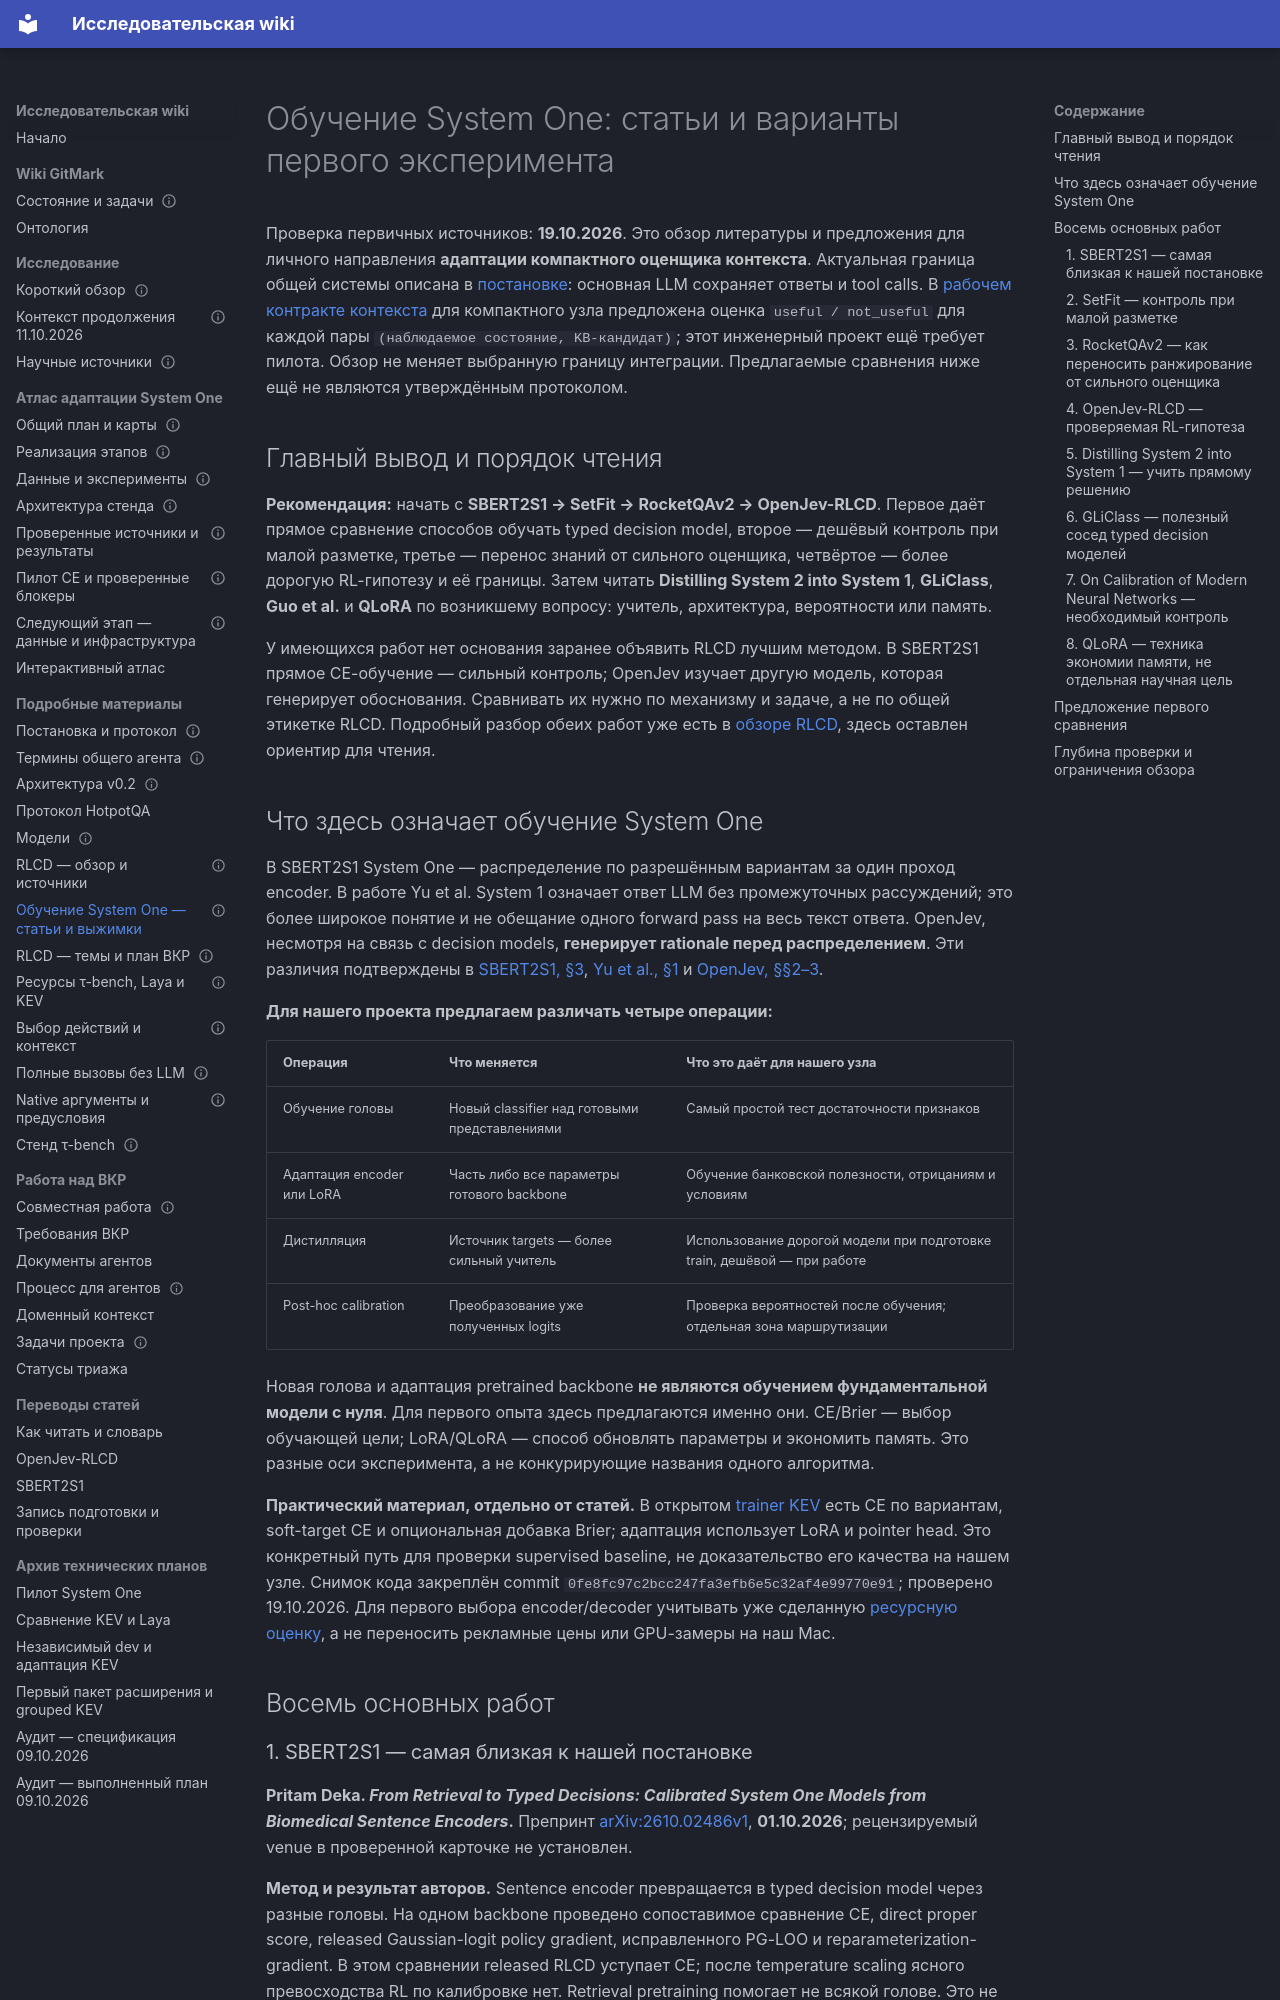

repository: RealIlya/diplom · page: gitmark/system-one-training-review/index.html · generator: mkdocs

---
node_type: reference
title: "Обучение System One: статьи и варианты первого эксперимента"
service: _platform
status: active
updated: 2026-10-19
links:
  relates_to: [docs/gitmark/research.md, docs/gitmark/rlcd-review.md, docs/gitmark/architecture.md]
---

# Обучение System One: статьи и варианты первого эксперимента

Проверка первичных источников: **19.10.2026**. Это обзор литературы и предложения
для личного направления **адаптации компактного оценщика контекста**. Актуальная
граница общей системы описана в [постановке](research.md): основная LLM сохраняет
ответы и tool calls. В [рабочем контракте контекста](architecture.md#context-contract-v0)
для компактного узла предложена оценка `useful / not_useful` для каждой пары
`(наблюдаемое состояние, KB-кандидат)`; этот инженерный проект ещё требует пилота.
Обзор не меняет выбранную границу интеграции.
Предлагаемые сравнения ниже ещё не являются утверждённым протоколом.

## Главный вывод и порядок чтения

**Рекомендация:** начать с **SBERT2S1 → SetFit → RocketQAv2 → OpenJev-RLCD**.
Первое даёт прямое сравнение способов обучать typed decision model, второе —
дешёвый контроль при малой разметке, третье — перенос знаний от сильного
оценщика, четвёртое — более дорогую RL-гипотезу и её границы. Затем читать
**Distilling System 2 into System 1**, **GLiClass**, **Guo et al.** и **QLoRA**
по возникшему вопросу: учитель, архитектура, вероятности или память.

У имеющихся работ нет основания заранее объявить RLCD лучшим методом.
В SBERT2S1 прямое CE-обучение — сильный контроль; OpenJev изучает другую модель,
которая генерирует обоснования. Сравнивать их нужно по механизму и задаче,
а не по общей этикетке RLCD. Подробный разбор обеих работ уже есть в
[обзоре RLCD](rlcd-review.md), здесь оставлен ориентир для чтения.

## Что здесь означает обучение System One

В SBERT2S1 System One — распределение по разрешённым вариантам за один проход
encoder. В работе Yu et al. System 1 означает ответ LLM без промежуточных
рассуждений; это более широкое понятие и не обещание одного forward pass на
весь текст ответа. OpenJev, несмотря на связь с decision models, **генерирует
rationale перед распределением**. Эти различия подтверждены в
[SBERT2S1, §3](https://arxiv.org/html/2610.02486v1#S3),
[Yu et al., §1](https://arxiv.org/html/2407.06023v3#S1) и
[OpenJev, §§2–3](https://arxiv.org/html/2609.38850v1#S2).

**Для нашего проекта предлагаем различать четыре операции:**

| Операция | Что меняется | Что это даёт для нашего узла |
| --- | --- | --- |
| Обучение головы | Новый classifier над готовыми представлениями | Самый простой тест достаточности признаков |
| Адаптация encoder или LoRA | Часть либо все параметры готового backbone | Обучение банковской полезности, отрицаниям и условиям |
| Дистилляция | Источник targets — более сильный учитель | Использование дорогой модели при подготовке train, дешёвой — при работе |
| Post-hoc calibration | Преобразование уже полученных logits | Проверка вероятностей после обучения; отдельная зона маршрутизации |

Новая голова и адаптация pretrained backbone **не являются обучением
фундаментальной модели с нуля**. Для первого опыта здесь предлагаются именно
они. CE/Brier — выбор обучающей цели; LoRA/QLoRA — способ обновлять параметры
и экономить память. Это разные оси эксперимента, а не конкурирующие названия
одного алгоритма.

**Практический материал, отдельно от статей.** В открытом
[trainer KEV](https://github.com/jaredpalmer/kev/blob/0fe8fc97c2bcc247fa3efb6e5c32af4e99770e91/kev/train.py)
есть CE по вариантам, soft-target CE и опциональная добавка Brier;
адаптация использует LoRA и pointer head. Это конкретный путь для проверки
supervised baseline, не доказательство его качества на нашем узле.
Снимок кода закреплён commit `0fe8fc97c2bcc247fa3efb6e5c32af4e99770e91`;
проверено 19.10.2026. Для первого выбора encoder/decoder учитывать уже сделанную
[ресурсную оценку](resource-assessment.md), а не переносить рекламные цены
или GPU-замеры на наш Mac.

## Восемь основных работ
